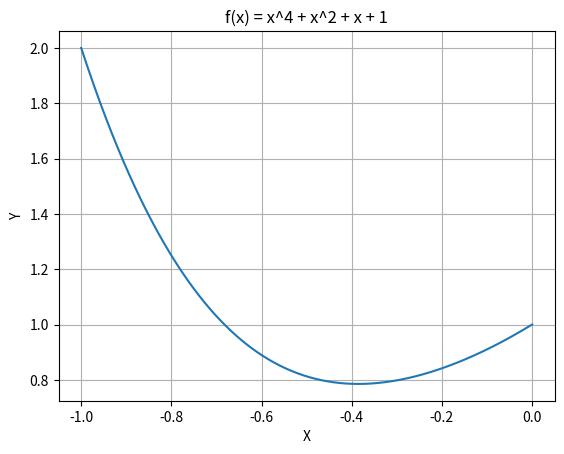

Generate this figure with matplotlib:
from matplotlib import pyplot as plt
import random as rand
import math
import numpy as np

# f(x) = x^4 + x^2 + x + 1, x э [-1; 0]

# 1. Метод перебора            (+)
# 2. Метод поразрядного поиска (+)
# 3. Метод дихотомии           (+)
# 4. Метод золотого сечения    (-)
# 5. Метод парабол             (-)
# 6. Метод средней точки       (-)
# 7. Метод хорд                (-)
# 8. Метод Ньютона             (-)

a = -1
b = 0
eps = 0.01

def f(x):
    return x**4 + x**2 + x + 1

def print_res(res_x, res_y, steps):
    print('Min y =', res_y, 'at x =', res_x, 'steps =', steps)

def method_perebora(a, b, eps):
    n = math.ceil((b - a) / eps)
    i = 0
    x_i = a + i * (b - a) / n
    y_i = f(x_i)
    res_x = 0
    res_y = 0
    steps = 0
    while i < (n + 1):
        i += 1
        x_i1 = a + i * (b - a) / n
        y_i1 = f(x_i1)
        if y_i1 >= y_i:
            break
        x_i, y_i = x_i1, y_i1
        steps += 1
    res_x, res_y = x_i, y_i
    print_res(res_x, res_y, steps)
    return res_y

def method_porazryadnogo_poiska(a, b, eps, delta):
    x_i = a
    y_i = f(x_i)
    res_x = x_i
    res_y = y_i
    steps = 0
    while True:
        x_i1 = x_i + delta
        if x_i1 > b:
            break
        y_i1 = f(x_i1)
        if y_i1 > y_i:
            if abs(delta) < eps:
                res_x = x_i
                res_y = y_i
                break
            delta = -delta / 2
        x_i, y_i = x_i1, y_i1
        steps += 1
    print_res(res_x, res_y, steps)
    return res_y

def method_dihtomia(a, b, eps, delta):    
    res_x = 0
    res_y = 0
    steps = 0
    eps_n = (b - a) / 2
    while eps_n > eps:
        x1 = (b + a - delta) / 2
        x2 = (b + a + delta) / 2
        if f(x1) <= f(x2):
            b = x2
        else:
            a = x1
        eps_n = (b - a) / 2
        steps += 1
    res_x = (a + b) / 2
    res_y = f(res_x)
    print_res(res_x, res_y, steps)
    return res_y

def method_zolotogo_secheniya(a, b, eps):
    steps = 0
    res_x = 0
    res_y = 0
    eps_n = (b - a) / 2
    t = (math.sqrt(5) - 1) / 2

    x1 = a + (3 - math.sqrt(5)) / 2 * (b - a)
    x2 = a + b - x1
    # x2 = a + (math.sqrt(5) - 1) / 2 * (b - a)
    y1 = f(x1)
    y2 = f(x2)

    while abs(eps_n) > eps:
        if y1 <= y2:
            b = x2
            x2 = x1
            y2 = y1
            x1 = a + t * (b - a)
            y1 = f(x1)
        else:
            a = x1
            x1 = x2
            y1 = y2
            x2 = b - t * (b - a)
            y2 = f(x2)
        eps_n = t * (b - a)
        steps += 1

    res_x = (a + b) / 2
    res_y = f(res_x)
    print_res(res_x, res_y, steps)
    return res_y

x = np.linspace(a, b, 1000, endpoint=True)
y = f(x)

method_perebora(a, b, eps)
method_porazryadnogo_poiska(a, b, eps, 0.25)
method_dihtomia(a, b, eps, eps / 2)
method_zolotogo_secheniya(a, b, eps)

plt.title('f(x) = x^4 + x^2 + x + 1')
plt.xlabel('X')
plt.ylabel('Y')
plt.grid(visible=True)
plt.plot(x, y)
plt.show()
